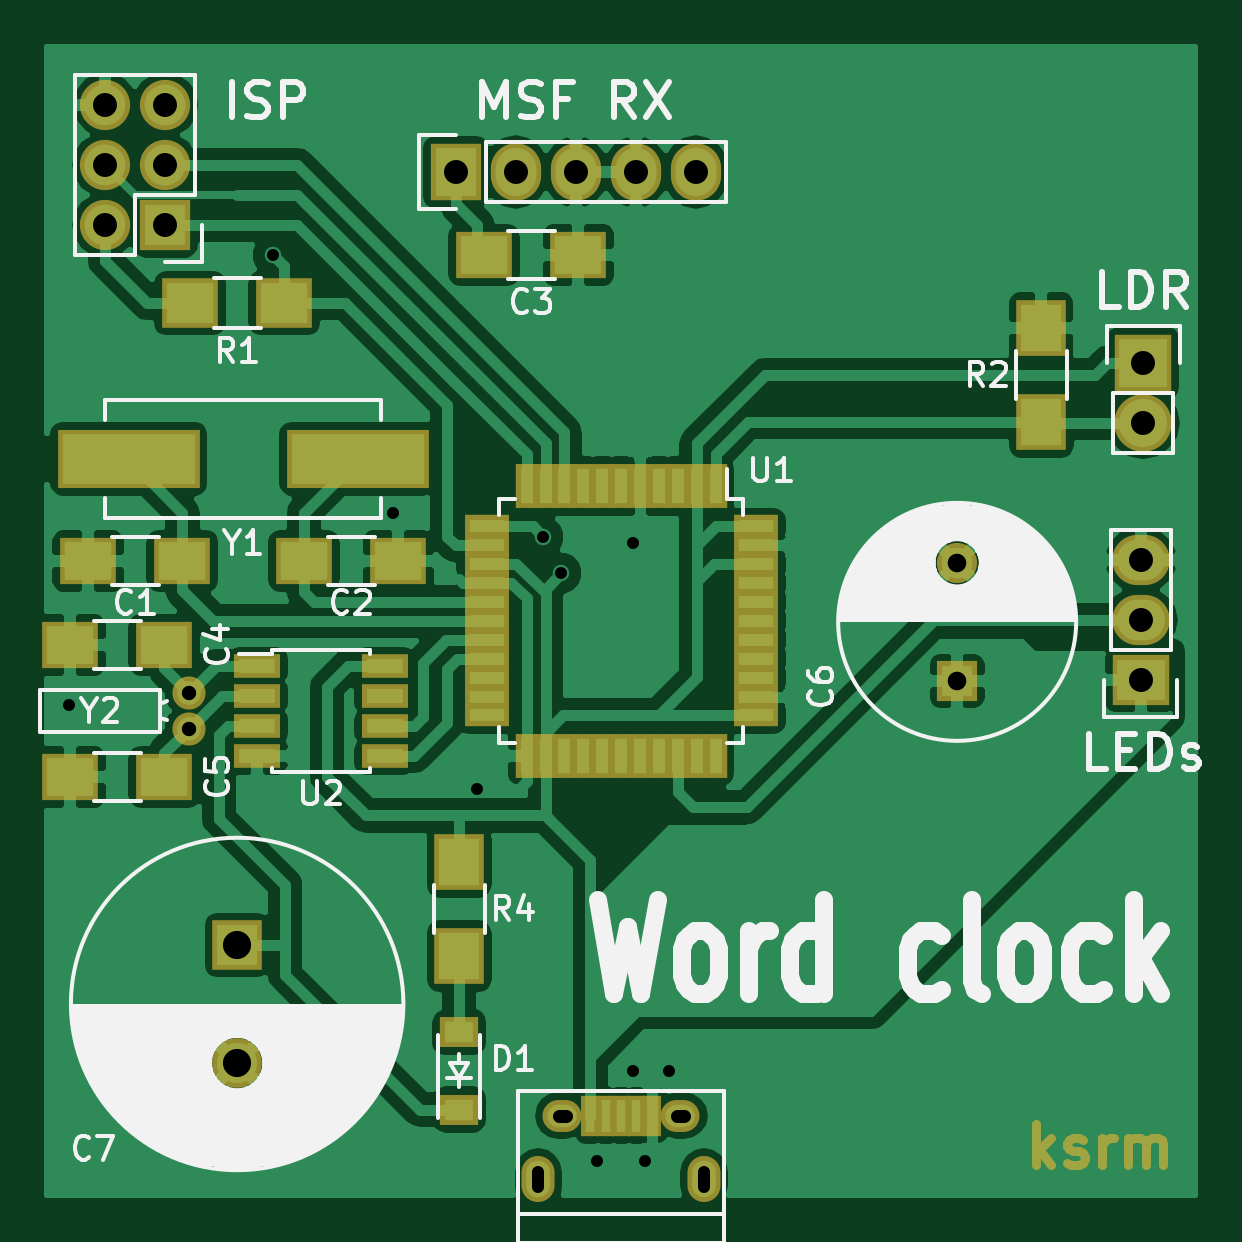
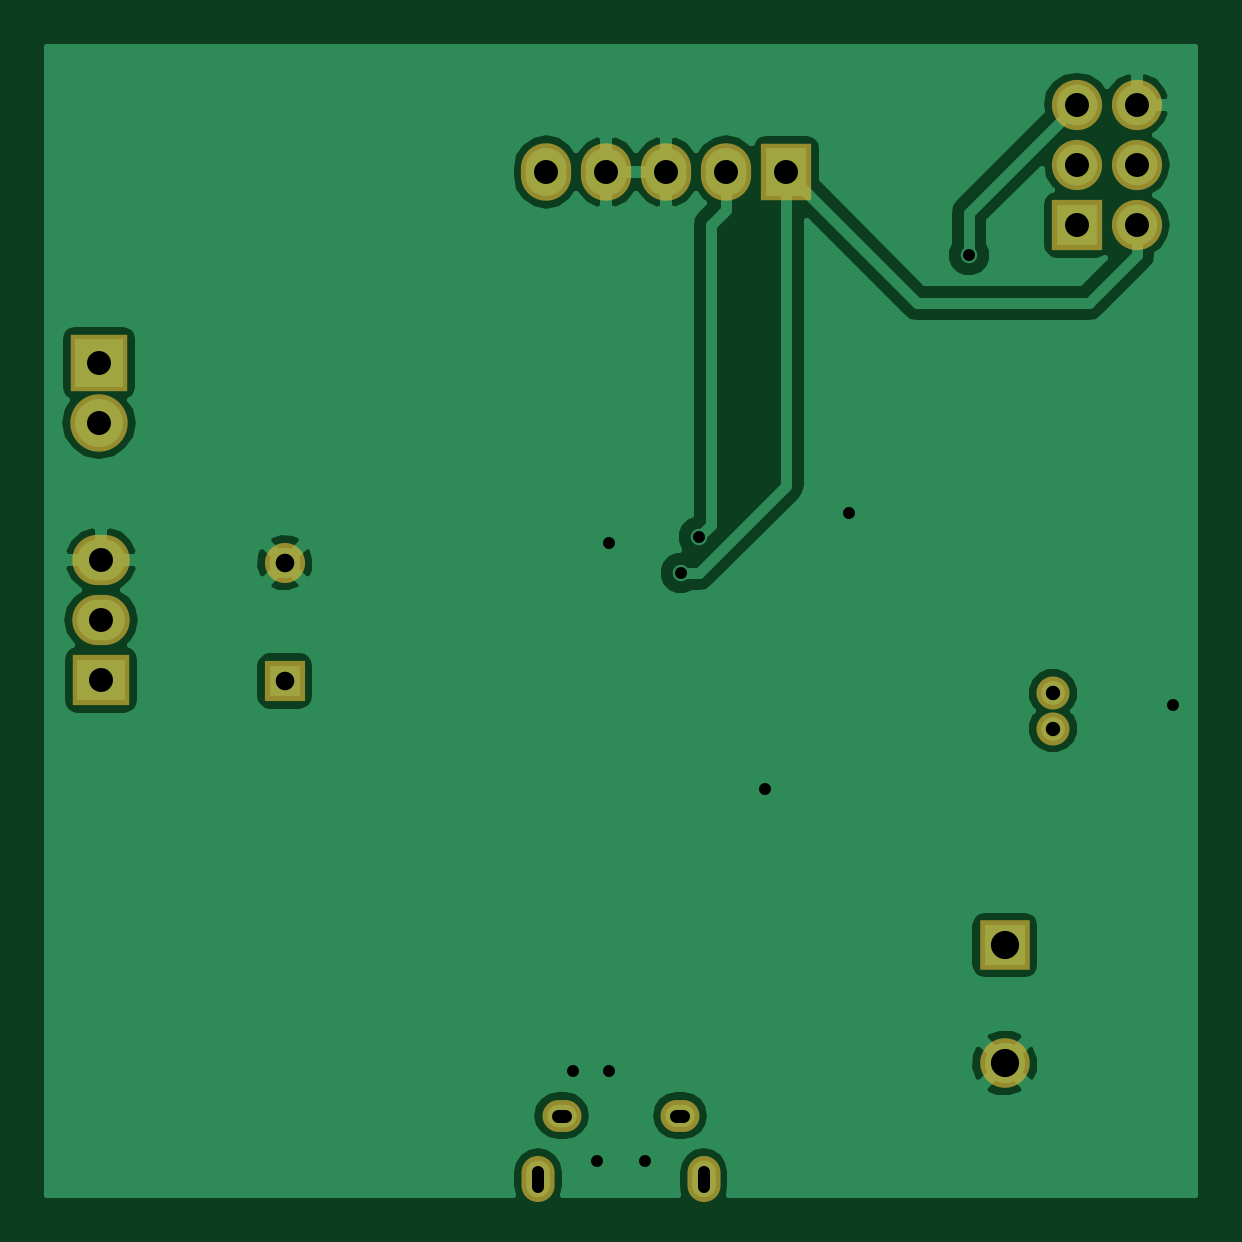
Circuit board: 7 layer files. Board 48.6 x 48.6 mm.
- bottom_copper: clock-B.Cu.gbr (30179 bytes)
- bottom_mask: clock-B.Mask.gbr (1402 bytes)
- bottom_silk: clock-B.SilkS.gbr (267 bytes)
- top_copper: clock-F.Cu.gbr (81377 bytes)
- top_mask: clock-F.Mask.gbr (4896 bytes)
- top_silk: clock-F.SilkS.gbr (25979 bytes)
- drill: clock.drl (891 bytes)

=== bottom_copper: clock-B.Cu.gbr (30179 bytes, source omitted) ===
=== bottom_mask: clock-B.Mask.gbr ===
G04 #@! TF.FileFunction,Soldermask,Bot*
%FSLAX46Y46*%
G04 Gerber Fmt 4.6, Leading zero omitted, Abs format (unit mm)*
G04 Created by KiCad (PCBNEW 4.0.1-stable) date 02/05/2016 15:03:35*
%MOMM*%
G01*
G04 APERTURE LIST*
%ADD10C,0.100000*%
%ADD11C,2.100000*%
%ADD12R,2.100000X2.100000*%
%ADD13R,2.127200X2.432000*%
%ADD14O,2.127200X2.432000*%
%ADD15R,2.127200X2.127200*%
%ADD16O,2.127200X2.127200*%
%ADD17O,1.650000X1.350000*%
%ADD18O,1.400000X1.950000*%
%ADD19R,2.432000X2.127200*%
%ADD20O,2.432000X2.127200*%
%ADD21C,1.400760*%
%ADD22R,1.700000X1.700000*%
%ADD23C,1.700000*%
%ADD24R,2.432000X2.432000*%
%ADD25O,2.432000X2.432000*%
G04 APERTURE END LIST*
D10*
D11*
X108744000Y-123716000D03*
D12*
X108744000Y-118716000D03*
D13*
X118000000Y-86000000D03*
D14*
X120540000Y-86000000D03*
X123080000Y-86000000D03*
X125620000Y-86000000D03*
X128160000Y-86000000D03*
D15*
X105696000Y-88236000D03*
D16*
X103156000Y-88236000D03*
X105696000Y-85696000D03*
X103156000Y-85696000D03*
X105696000Y-83156000D03*
X103156000Y-83156000D03*
D17*
X122499100Y-125937460D03*
X127499100Y-125937460D03*
D18*
X121499100Y-128637460D03*
X128499100Y-128637460D03*
D19*
X147000000Y-107500000D03*
D20*
X147000000Y-104960000D03*
X147000000Y-102420000D03*
D21*
X106712000Y-109559300D03*
X106712000Y-108060700D03*
D22*
X139224000Y-107540000D03*
D23*
X139224000Y-102540000D03*
D24*
X147098000Y-94078000D03*
D25*
X147098000Y-96618000D03*
M02*

=== bottom_silk: clock-B.SilkS.gbr ===
G04 #@! TF.FileFunction,Legend,Bot*
%FSLAX46Y46*%
G04 Gerber Fmt 4.6, Leading zero omitted, Abs format (unit mm)*
G04 Created by KiCad (PCBNEW 4.0.1-stable) date 02/05/2016 15:03:35*
%MOMM*%
G01*
G04 APERTURE LIST*
%ADD10C,0.100000*%
G04 APERTURE END LIST*
D10*
M02*

=== top_copper: clock-F.Cu.gbr (81377 bytes, source omitted) ===
=== top_mask: clock-F.Mask.gbr ===
G04 #@! TF.FileFunction,Soldermask,Top*
%FSLAX46Y46*%
G04 Gerber Fmt 4.6, Leading zero omitted, Abs format (unit mm)*
G04 Created by KiCad (PCBNEW 4.0.1-stable) date 02/05/2016 15:03:35*
%MOMM*%
G01*
G04 APERTURE LIST*
%ADD10C,0.100000*%
%ADD11C,0.400000*%
%ADD12R,0.950000X1.900000*%
%ADD13R,1.900000X0.950000*%
%ADD14C,2.100000*%
%ADD15R,2.100000X2.100000*%
%ADD16R,2.127200X2.432000*%
%ADD17O,2.127200X2.432000*%
%ADD18R,2.400000X2.000000*%
%ADD19R,2.127200X2.127200*%
%ADD20O,2.127200X2.127200*%
%ADD21R,0.800000X1.750000*%
%ADD22O,1.650000X1.350000*%
%ADD23O,1.400000X1.950000*%
%ADD24R,2.400000X2.100000*%
%ADD25R,6.000700X2.500580*%
%ADD26R,2.432000X2.127200*%
%ADD27O,2.432000X2.127200*%
%ADD28R,1.950000X1.000000*%
%ADD29C,1.400760*%
%ADD30R,1.700000X1.700000*%
%ADD31C,1.700000*%
%ADD32R,1.620000X1.310000*%
%ADD33R,2.100000X2.400000*%
%ADD34R,2.432000X2.432000*%
%ADD35O,2.432000X2.432000*%
G04 APERTURE END LIST*
D10*
D11*
X142541667Y-128041667D02*
X142541667Y-126291667D01*
X142708333Y-127375000D02*
X143208333Y-128041667D01*
X143208333Y-126875000D02*
X142541667Y-127541667D01*
X143875000Y-127958333D02*
X144041667Y-128041667D01*
X144375000Y-128041667D01*
X144541667Y-127958333D01*
X144625000Y-127791667D01*
X144625000Y-127708333D01*
X144541667Y-127541667D01*
X144375000Y-127458333D01*
X144125000Y-127458333D01*
X143958334Y-127375000D01*
X143875000Y-127208333D01*
X143875000Y-127125000D01*
X143958334Y-126958333D01*
X144125000Y-126875000D01*
X144375000Y-126875000D01*
X144541667Y-126958333D01*
X145375001Y-128041667D02*
X145375001Y-126875000D01*
X145375001Y-127208333D02*
X145458334Y-127041667D01*
X145541667Y-126958333D01*
X145708334Y-126875000D01*
X145875001Y-126875000D01*
X146458334Y-128041667D02*
X146458334Y-126875000D01*
X146458334Y-127041667D02*
X146541667Y-126958333D01*
X146708334Y-126875000D01*
X146958334Y-126875000D01*
X147125000Y-126958333D01*
X147208334Y-127125000D01*
X147208334Y-128041667D01*
X147208334Y-127125000D02*
X147291667Y-126958333D01*
X147458334Y-126875000D01*
X147708334Y-126875000D01*
X147875000Y-126958333D01*
X147958334Y-127125000D01*
X147958334Y-128041667D01*
D12*
X129000000Y-99300000D03*
X128200000Y-99300000D03*
X127400000Y-99300000D03*
X126600000Y-99300000D03*
X125800000Y-99300000D03*
X125000000Y-99300000D03*
X124200000Y-99300000D03*
X123400000Y-99300000D03*
X122600000Y-99300000D03*
X121800000Y-99300000D03*
X121000000Y-99300000D03*
D13*
X119300000Y-101000000D03*
X119300000Y-101800000D03*
X119300000Y-102600000D03*
X119300000Y-103400000D03*
X119300000Y-104200000D03*
X119300000Y-105000000D03*
X119300000Y-105800000D03*
X119300000Y-106600000D03*
X119300000Y-107400000D03*
X119300000Y-108200000D03*
X119300000Y-109000000D03*
D12*
X121000000Y-110700000D03*
X121800000Y-110700000D03*
X122600000Y-110700000D03*
X123400000Y-110700000D03*
X124200000Y-110700000D03*
X125000000Y-110700000D03*
X125800000Y-110700000D03*
X126600000Y-110700000D03*
X127400000Y-110700000D03*
X128200000Y-110700000D03*
X129000000Y-110700000D03*
D13*
X130700000Y-109000000D03*
X130700000Y-108200000D03*
X130700000Y-107400000D03*
X130700000Y-106600000D03*
X130700000Y-105800000D03*
X130700000Y-105000000D03*
X130700000Y-104200000D03*
X130700000Y-103400000D03*
X130700000Y-102600000D03*
X130700000Y-101800000D03*
X130700000Y-101000000D03*
D14*
X108744000Y-123716000D03*
D15*
X108744000Y-118716000D03*
D16*
X118000000Y-86000000D03*
D17*
X120540000Y-86000000D03*
X123080000Y-86000000D03*
X125620000Y-86000000D03*
X128160000Y-86000000D03*
D18*
X106426000Y-102460000D03*
X102426000Y-102460000D03*
X111570000Y-102460000D03*
X115570000Y-102460000D03*
X119190000Y-89506000D03*
X123190000Y-89506000D03*
D19*
X105696000Y-88236000D03*
D20*
X103156000Y-88236000D03*
X105696000Y-85696000D03*
X103156000Y-85696000D03*
X105696000Y-83156000D03*
X103156000Y-83156000D03*
D21*
X123699100Y-125937460D03*
X124349100Y-125937460D03*
X124999100Y-125937460D03*
X125649100Y-125937460D03*
X126299100Y-125937460D03*
D22*
X122499100Y-125937460D03*
X127499100Y-125937460D03*
D23*
X121499100Y-128637460D03*
X128499100Y-128637460D03*
D24*
X106744000Y-91538000D03*
X110744000Y-91538000D03*
D25*
X104149140Y-98142000D03*
X113846860Y-98142000D03*
D26*
X147000000Y-107500000D03*
D27*
X147000000Y-104960000D03*
X147000000Y-102420000D03*
D18*
X105664000Y-106016000D03*
X101664000Y-106016000D03*
X105664000Y-111604000D03*
X101664000Y-111604000D03*
D28*
X109600000Y-106905000D03*
X109600000Y-108175000D03*
X109600000Y-109445000D03*
X109600000Y-110715000D03*
X115000000Y-110715000D03*
X115000000Y-109445000D03*
X115000000Y-108175000D03*
X115000000Y-106905000D03*
D29*
X106712000Y-109559300D03*
X106712000Y-108060700D03*
D30*
X139224000Y-107540000D03*
D31*
X139224000Y-102540000D03*
D32*
X118142000Y-125685000D03*
X118142000Y-122415000D03*
D33*
X118142000Y-115192000D03*
X118142000Y-119192000D03*
D34*
X147098000Y-94078000D03*
D35*
X147098000Y-96618000D03*
D33*
X142780000Y-96586000D03*
X142780000Y-92586000D03*
M02*

=== top_silk: clock-F.SilkS.gbr (25979 bytes, source omitted) ===
=== drill: clock.drl ===
M48
;DRILL file {KiCad 4.0.1-stable} date 02/05/2016 15:04:00
;FORMAT={-:-/ absolute / inch / decimal}
FMAT,2
INCH,TZ
T1C0.020
T2C0.022
T3C0.024
T4C0.031
T5C0.040
T6C0.047
%
G90
G05
M72
T1
X4.0013Y-4.2739
X4.3413Y-3.5239
X4.5413Y-3.9539
X4.6813Y-4.4139
X4.7913Y-3.9939
X4.8213Y-4.0539
X4.8813Y-5.0339
X4.9413Y-4.0039
X4.9413Y-4.8839
X4.9613Y-5.0339
X5.0013Y-4.8839
T3
X4.2013Y-4.2544
X4.2013Y-4.3134
T4
X5.4813Y-4.037
X5.4813Y-4.2339
T5
X4.0613Y-3.2739
X4.0613Y-3.3739
X4.0613Y-3.4739
X4.1613Y-3.2739
X4.1613Y-3.3739
X4.1613Y-3.4739
X4.6457Y-3.3858
X4.7457Y-3.3858
X4.8457Y-3.3858
X4.9457Y-3.3858
X5.0457Y-3.3858
X5.7874Y-4.0323
X5.7874Y-4.1323
X5.7874Y-4.2323
X5.7913Y-3.7039
X5.7913Y-3.8039
T6
X4.2813Y-4.6739
X4.2813Y-4.8707
T1
X4.7834Y-5.0773G85X4.7834Y-5.0517
G05
X5.059Y-5.0773G85X5.059Y-5.0517
G05
T2
X4.8169Y-4.9582G85X4.8287Y-4.9582
G05
X5.0137Y-4.9582G85X5.0256Y-4.9582
G05
T0
M30

